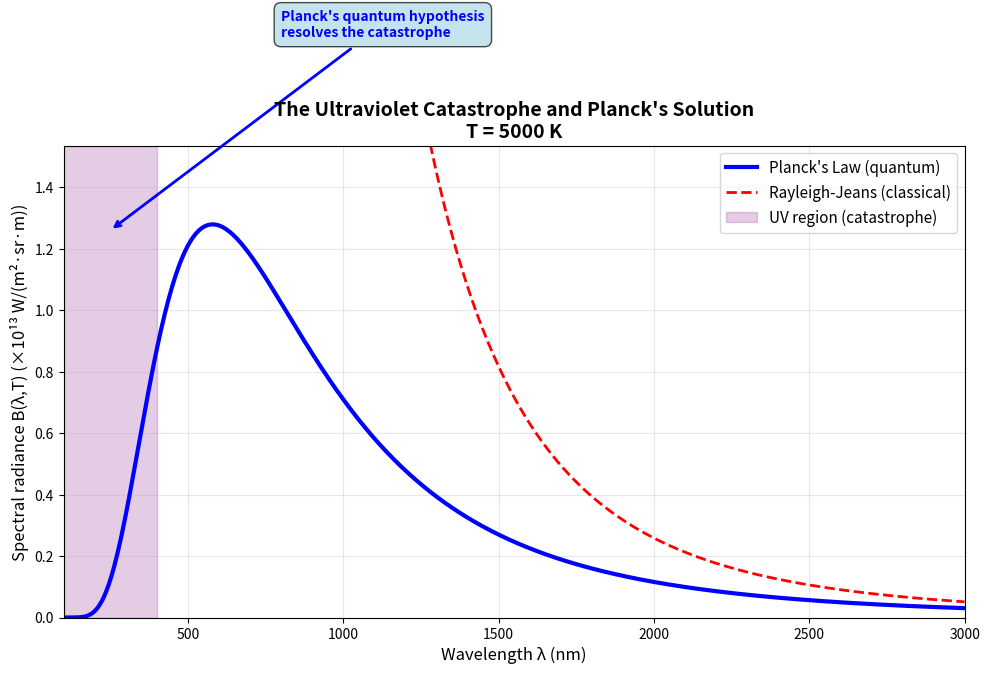

Generate this figure with matplotlib:
"""
Max Planck: Nobel Prize in Physics 1918

Awarded "in recognition of the services he rendered to the advancement of
Physics by his discovery of energy quanta."

The Nobel Prize recognized Planck's revolutionary quantum hypothesis (1900),
which resolved the black-body radiation problem and founded quantum physics.

Key achievements leading to the prize:
- Derivation of Planck's radiation law
- Introduction of the quantum concept (E = hν)
- Foundation for all subsequent quantum mechanics

Demonstration:
- Reproduce the "ultraviolet catastrophe" problem.
- Show how Planck's quantum hypothesis solved it.
- Celebrate the impact on modern physics.
"""

import numpy as np
import matplotlib.pyplot as plt

H = 6.62607015e-34
C = 2.99792458e8
K_B = 1.380649e-23


def planck_law(wavelength_nm, T):
    """Planck's law in W/(m²·sr·m)."""
    lam = wavelength_nm * 1e-9
    return (2 * H * C**2) / (lam**5 * (np.exp((H * C) / (lam * K_B * T)) - 1))


def rayleigh_jeans(wavelength_nm, T):
    """Rayleigh-Jeans (classical) law."""
    lam = wavelength_nm * 1e-9
    return (2 * C * K_B * T) / lam**4


def main():
    print("=== Max Planck: Nobel Prize in Physics 1918 ===\n")
    print('Awarded "in recognition of the services he rendered to the advancement')
    print('of Physics by his discovery of energy quanta."\n')

    T = 5000  # K (typical temperature)
    wavelengths = np.linspace(100, 3000, 500)

    B_planck = planck_law(wavelengths, T)
    B_rj = rayleigh_jeans(wavelengths, T)

    # Plot the ultraviolet catastrophe
    fig, ax = plt.subplots(figsize=(10, 7))

    ax.plot(wavelengths, B_planck * 1e-13, 'b-', linewidth=3, label="Planck's Law (quantum)")
    ax.plot(wavelengths, B_rj * 1e-13, 'r--', linewidth=2, label="Rayleigh-Jeans (classical)")

    # Shade the UV region
    ax.axvspan(100, 400, alpha=0.2, color='purple', label='UV region (catastrophe)')

    ax.set_xlabel("Wavelength λ (nm)", fontsize=12)
    ax.set_ylabel("Spectral radiance B(λ,T) (×10¹³ W/(m²·sr·m))", fontsize=12)
    ax.set_title(f"The Ultraviolet Catastrophe and Planck's Solution\nT = {T} K", fontsize=14, weight='bold')
    ax.legend(fontsize=11)
    ax.grid(True, alpha=0.3)
    ax.set_xlim(100, 3000)
    ax.set_ylim(0, np.max(B_planck * 1e-13) * 1.2)

    # Add annotation
    ax.annotate(
        'Classical theory predicts\ninfinite energy at short λ\n("ultraviolet catastrophe")',
        xy=(200, B_rj[50] * 1e-13), xytext=(500, B_rj[50] * 1e-13 * 0.5),
        arrowprops=dict(arrowstyle='->', lw=2, color='red'),
        fontsize=10, color='red', weight='bold',
        bbox=dict(boxstyle="round,pad=0.5", facecolor="yellow", alpha=0.7)
    )

    ax.annotate(
        'Planck\'s quantum hypothesis\nresolves the catastrophe',
        xy=(250, B_planck[75] * 1e-13), xytext=(800, B_planck[75] * 1e-13 * 1.5),
        arrowprops=dict(arrowstyle='->', lw=2, color='blue'),
        fontsize=10, color='blue', weight='bold',
        bbox=dict(boxstyle="round,pad=0.5", facecolor="lightblue", alpha=0.7)
    )

    plt.tight_layout()
    plt.show()

    print("\nImpact of Planck's discovery:")
    print("  - Founded quantum physics (1900)")
    print("  - Enabled development of quantum mechanics (1920s)")
    print("  - Led to technologies: semiconductors, lasers, MRI, quantum computing")
    print("  - Changed our understanding of nature at the fundamental level\n")
    print("Planck's constant h is now one of the seven defining constants of the SI system (since 2019).\n")


if __name__ == "__main__":
    main()
